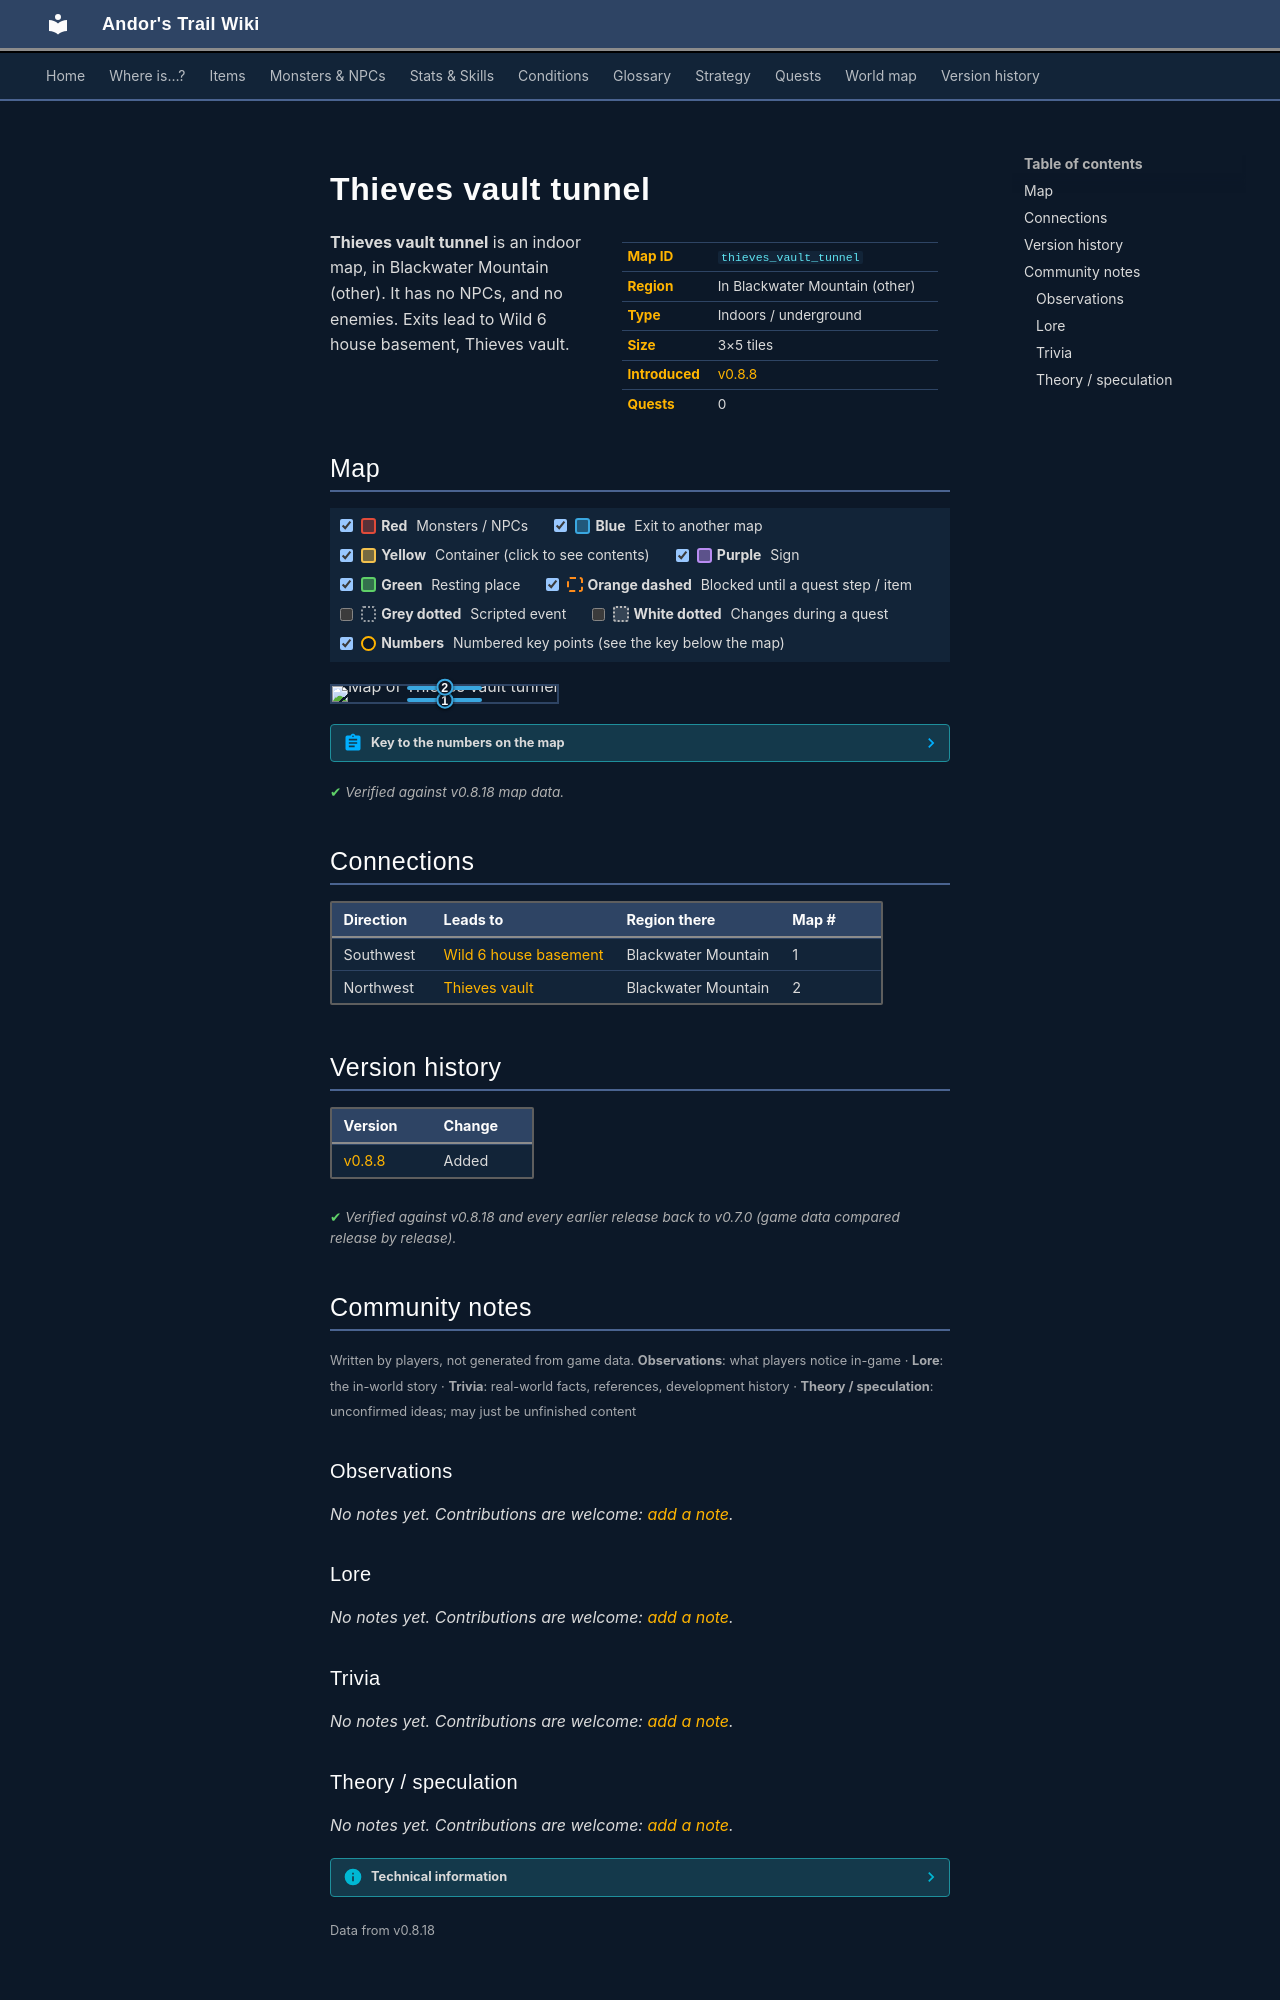

repository: asdfghjkl628/Andor-s-Trail-Wikiiii · page: maps/thieves_vault_tunnel/index.html · generator: mkdocs

---
description: "Thieves vault tunnel is an indoor location in Andor's Trail, in Blackwater Mountain (other). Exits to Wild 6 house basement, Thieves vault."
---

# Thieves vault tunnel

<div class="infobox" markdown>

| | |
|---|---|
| **Map ID** | `thieves_vault_tunnel` |
| **Region** | In Blackwater Mountain (other) |
| **Type** | Indoors / underground |
| **Size** | 3×5 tiles |
| **Introduced** | [v0.8.8](../versions/0.8.8.md) |
| **Quests** | 0 |

</div>

**Thieves vault tunnel** is an indoor map, in Blackwater Mountain (other). It has no NPCs, and no enemies. Exits lead to Wild 6 house basement, Thieves vault.

## Map

<div class="map-legend" markdown="0"><label class="lg"><input type="checkbox" data-t="spawn" checked><span class="sw sw-spawn"></span><b>Red</b>&nbsp;Monsters / NPCs</label><label class="lg"><input type="checkbox" data-t="mapchange" checked><span class="sw sw-mapchange"></span><b>Blue</b>&nbsp;Exit to another map</label><label class="lg"><input type="checkbox" data-t="container" checked><span class="sw sw-container"></span><b>Yellow</b>&nbsp;Container (click to see contents)</label><label class="lg"><input type="checkbox" data-t="sign" checked><span class="sw sw-sign"></span><b>Purple</b>&nbsp;Sign</label><label class="lg"><input type="checkbox" data-t="rest" checked><span class="sw sw-rest"></span><b>Green</b>&nbsp;Resting place</label><label class="lg"><input type="checkbox" data-t="key" checked><span class="sw sw-key"></span><b>Orange dashed</b>&nbsp;Blocked until a quest step / item</label><label class="lg"><input type="checkbox" data-t="script"><span class="sw sw-script"></span><b>Grey dotted</b>&nbsp;Scripted event</label><label class="lg"><input type="checkbox" data-t="replace"><span class="sw sw-replace"></span><b>White dotted</b>&nbsp;Changes during a quest</label><label class="lg"><input type="checkbox" data-t="pin" checked><span class="sw sw-pin"></span><b>Numbers</b>&nbsp;Numbered key points (see the key below the map)</label></div>

<div class="map-wrap hide-script hide-replace" markdown="0"><img src="../../assets/maps/thieves_vault_tunnel.webp" alt="Map of Thieves vault tunnel" width="96" height="160" loading="lazy"><a id="place-basement" class="mo mo-mapchange" href="../wild6_house_basement/#place-tunnel" title="Exit to Wild 6 house basement" style="left:33.333%;top:80.000%;width:33.333%;height:20.000%"></a><a id="place-vault" class="mo mo-mapchange" href="../thieves_vault/#place-tunnel" title="Exit to Thieves vault" style="left:33.333%;top:0.000%;width:33.333%;height:20.000%"></a><a class="pin pin-exit" href="#key-1" style="left:50.000%;top:90.000%" title="Exit (southwest): to [Wild 6 house basement](wild6_house_basement.md)">1</a><a class="pin pin-exit" href="#key-2" style="left:50.000%;top:10.000%" title="Exit (northwest): to [Thieves vault](thieves_vault.md)">2</a></div>

??? abstract "Key to the numbers on the map"

    | # | What | Details |
    |---|---|---|
    | <span id="key-1"></span>1 | Exit (southwest) | to [Wild 6 house basement](wild6_house_basement.md) |
    | <span id="key-2"></span>2 | Exit (northwest) | to [Thieves vault](thieves_vault.md) |


<p class="verified">Verified against v0.8.18 map data.</p>

## Connections

| Direction | Leads to | Region there | Map # |
|---|---|---|---|
| Southwest | [Wild 6 house basement](wild6_house_basement.md) | Blackwater Mountain | 1 |
| Northwest | [Thieves vault](thieves_vault.md) | Blackwater Mountain | 2 |


## Version history

| Version | Change |
|---|---|
| [v0.8.8](../versions/0.8.8.md) | Added |

<p class="verified">Verified against v0.8.18 and every earlier release back to v0.7.0 (game data compared release by release).</p>


## Community notes

<small>Written by players, not generated from game data. **Observations**: what players notice in-game · **Lore**: the in-world story · **Trivia**: real-world facts, references, development history · **Theory / speculation**: unconfirmed ideas; may just be unfinished content</small>

### Observations

*No notes yet. Contributions are welcome: [add a note](https://github.com/asdfghjkl628/Andor-s-Trail-Wikiiii/new/main/notes/maps?filename=thieves_vault_tunnel.md&value=%23%23%20Observations%0A%0A%3C%21--%20what%20players%20notice%20in-game%20--%3E%0A%0A%23%23%20Lore%0A%0A%3C%21--%20the%20in-world%20story%20--%3E%0A%0A%23%23%20Trivia%0A%0A%3C%21--%20real-world%20facts%2C%20references%2C%20development%20history%20--%3E%0A%0A%23%23%20Theory%20/%20speculation%0A%0A%3C%21--%20unconfirmed%20ideas%3B%20may%20just%20be%20unfinished%20content%20--%3E%0A).*

### Lore

*No notes yet. Contributions are welcome: [add a note](https://github.com/asdfghjkl628/Andor-s-Trail-Wikiiii/new/main/notes/maps?filename=thieves_vault_tunnel.md&value=%23%23%20Observations%0A%0A%3C%21--%20what%20players%20notice%20in-game%20--%3E%0A%0A%23%23%20Lore%0A%0A%3C%21--%20the%20in-world%20story%20--%3E%0A%0A%23%23%20Trivia%0A%0A%3C%21--%20real-world%20facts%2C%20references%2C%20development%20history%20--%3E%0A%0A%23%23%20Theory%20/%20speculation%0A%0A%3C%21--%20unconfirmed%20ideas%3B%20may%20just%20be%20unfinished%20content%20--%3E%0A).*

### Trivia

*No notes yet. Contributions are welcome: [add a note](https://github.com/asdfghjkl628/Andor-s-Trail-Wikiiii/new/main/notes/maps?filename=thieves_vault_tunnel.md&value=%23%23%20Observations%0A%0A%3C%21--%20what%20players%20notice%20in-game%20--%3E%0A%0A%23%23%20Lore%0A%0A%3C%21--%20the%20in-world%20story%20--%3E%0A%0A%23%23%20Trivia%0A%0A%3C%21--%20real-world%20facts%2C%20references%2C%20development%20history%20--%3E%0A%0A%23%23%20Theory%20/%20speculation%0A%0A%3C%21--%20unconfirmed%20ideas%3B%20may%20just%20be%20unfinished%20content%20--%3E%0A).*
